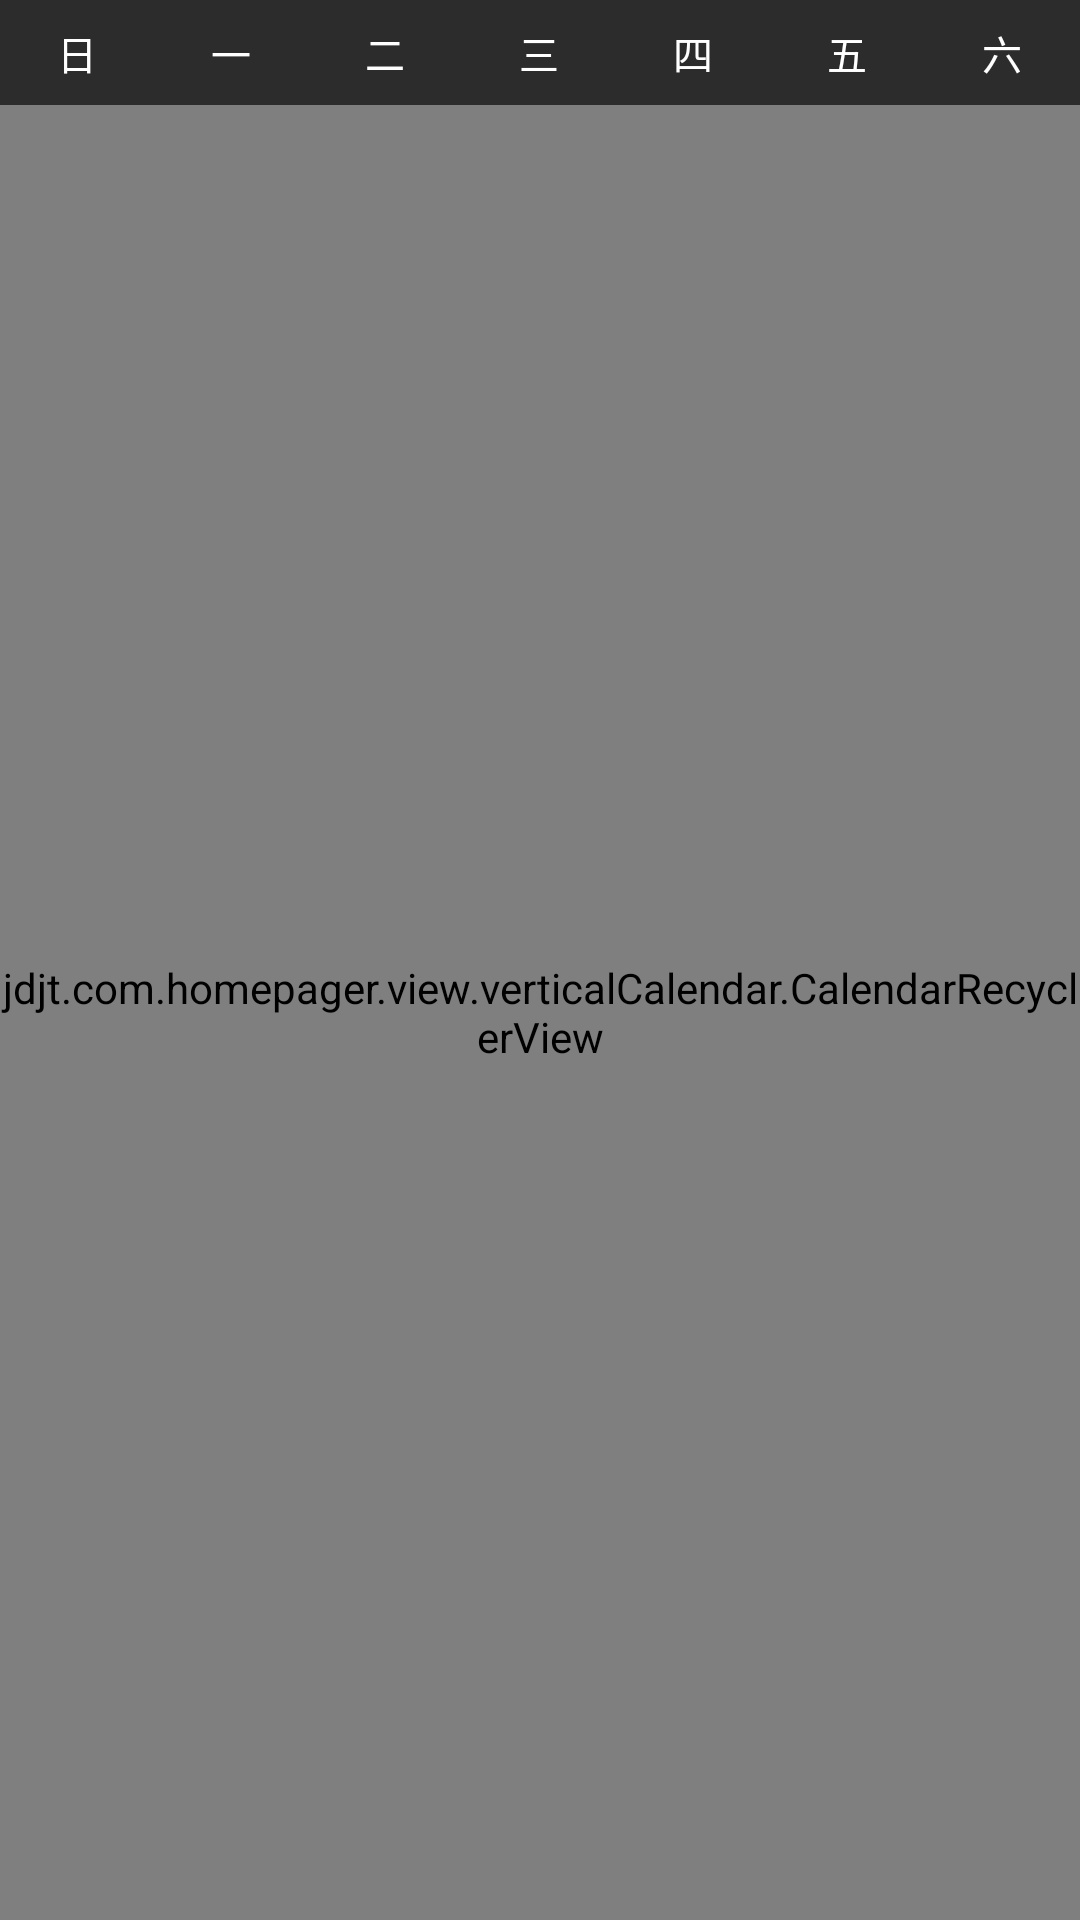

Android layout source for this screen:
<!-- AndroidManifest.xml: application theme AppTheme -->
<!-- res/layout/hotel_calender.xml -->
<?xml version="1.0" encoding="utf-8"?>
<RelativeLayout
    xmlns:android="http://schemas.android.com/apk/res/android"
    xmlns:app="http://schemas.android.com/apk/res-auto"
    xmlns:tools="http://schemas.android.com/tools"
    android:layout_width="match_parent"
    android:layout_height="match_parent"
    android:background="@color/bg_content">

    <LinearLayout
        android:id="@+id/ll_hotel_calendar_weeks"
        android:layout_width="match_parent"
        android:layout_height="35dp"
        android:orientation="horizontal">

        <TextView
            android:layout_width="0dp"
            android:layout_height="match_parent"
            android:layout_weight="1"
            android:gravity="center"
            android:text="日"
            android:textColor="@color/white"
            android:textSize="13.44sp"/>

        <TextView
            android:layout_width="0dp"
            android:layout_height="match_parent"
            android:layout_weight="1"
            android:gravity="center"
            android:text="一"
            android:textColor="@color/white"
            android:textSize="13.44sp"/>

        <TextView
            android:layout_width="0dp"
            android:layout_height="match_parent"
            android:layout_weight="1"
            android:gravity="center"
            android:text="二"
            android:textColor="@color/white"
            android:textSize="13.44sp"/>

        <TextView
            android:layout_width="0dp"
            android:layout_height="match_parent"
            android:layout_weight="1"
            android:gravity="center"
            android:text="三"
            android:textColor="@color/white"
            android:textSize="13.44sp"/>

        <TextView
            android:layout_width="0dp"
            android:layout_height="match_parent"
            android:layout_weight="1"
            android:gravity="center"
            android:text="四"
            android:textColor="@color/white"
            android:textSize="13.44sp"/>

        <TextView
            android:layout_width="0dp"
            android:layout_height="match_parent"
            android:layout_weight="1"
            android:gravity="center"
            android:text="五"
            android:textColor="@color/white"
            android:textSize="13.44sp"/>

        <TextView
            android:layout_width="0dp"
            android:layout_height="match_parent"
            android:layout_weight="1"
            android:gravity="center"
            android:text="六"
            android:textColor="@color/white"
            android:textSize="13.44sp"/>
    </LinearLayout>

    <jdjt.com.homepager.view.verticalCalendar.CalendarRecyclerView
        android:id="@+id/calendar_recycler_view"
        android:layout_width="match_parent"
        android:layout_height="match_parent"
        android:layout_below="@id/ll_hotel_calendar_weeks"/>

</RelativeLayout>
<!-- resources referenced by this layout -->
<resources>
  <color name="bg_content">#2C2C2C</color>
  <color name="white">#FFFFFF</color>
  <style name="AppTheme" parent="Theme.AppCompat.Light.DarkActionBar">
          <item name="windowNoTitle">true</item>
          
          <item name="colorPrimary">@color/colorPrimary</item>
          <item name="colorPrimaryDark">@color/colorPrimaryDark</item>
          <item name="colorAccent">@color/colorAccent</item>
      </style>
  <color name="colorPrimary">#3F51B5</color>
  <color name="colorPrimaryDark">#303F9F</color>
  <color name="colorAccent">#FF4081</color>
</resources>
